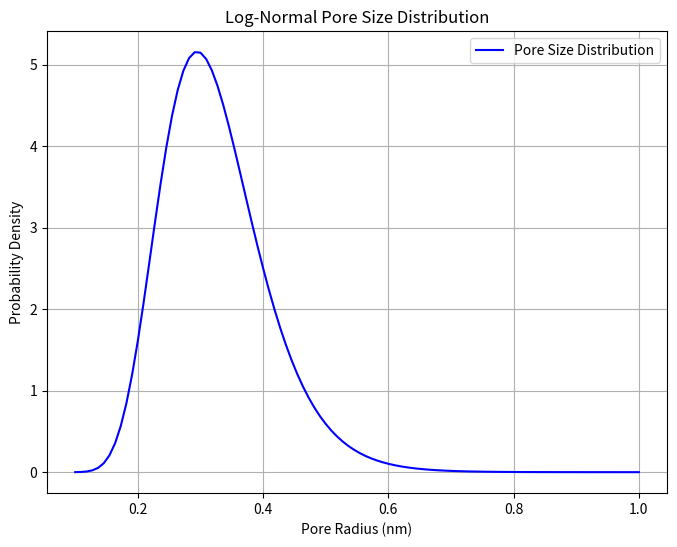

This chart was generated by the following Python code: (Note: this script raises an exception after producing the figure.)
import numpy as np
from scipy.stats import norm
from scipy.optimize import curve_fit
import matplotlib.pyplot as plt
import pandas as pd

# Input data: solute radius r_s and observed rejection R
r_s = np.array([0.2, 0.26, 0.32, 0.401, 0.471, 0.59])  # Solute radius [nm]
R = np.array([0.0417, 0.1523, 0.6252, 0.8762, 0.9545, 0.9848])  # Rejection (0 to 1)

# Convert rejection to corresponding standard normal quantile y
y = norm.ppf(R)  # Inverse CDF (probit function)

# Step 1: Linear fit to y = A + B * ln(r_s)
def linear_model_1(ln_r_s, A, B):
    return A + B * ln_r_s

# Compute ln(r_s)
ln_r_s = np.log(r_s)

# Fit A and B
params_1, _ = curve_fit(linear_model_1, ln_r_s, y)
A, B = params_1
print("Fitted parameter A =", A)
print("Fitted parameter B =", B)

# Step 2: Fit using equation:
# y = (ln(r_s) - ln(average_pore_size)) / ln(geometric_std_dev)
def linear_model_2(y, ln_avg_pore, ln_geo_std):
    return ln_avg_pore + y * ln_geo_std

# Fit ln(r_s) vs y
params_2, _ = curve_fit(linear_model_2, y, ln_r_s)
ln_avg_pore, ln_geo_std = params_2
print("Fitted ln(average pore size) =", ln_avg_pore)
print("Fitted ln(geometric std. dev.) =", ln_geo_std)

# Convert log values to actual parameters
average_pore_size = np.exp(ln_avg_pore)
geometric_std_dev = np.exp(ln_geo_std)
print("Average pore size =", average_pore_size)
print("Geometric standard deviation =", geometric_std_dev)

# Generate pore size range for plotting (in nm)
pore_radii = np.linspace(0.1, 1.0, 100)

# Define log-normal PDF
def log_normal_pdf(r_p, mean, sigma):
    return (1 / (r_p * np.log(sigma) * np.sqrt(2 * np.pi))) * np.exp(
        -((np.log(r_p) - np.log(mean)) ** 2) / (2 * (np.log(sigma) ** 2))
    )

# Calculate distribution
pore_distribution = log_normal_pdf(pore_radii, average_pore_size, geometric_std_dev)

# Plot
plt.figure(figsize=(8, 6))
plt.plot(pore_radii, pore_distribution, label="Pore Size Distribution", color="blue")
plt.xlabel("Pore Radius (nm)")
plt.ylabel("Probability Density")
plt.title("Log-Normal Pore Size Distribution")
plt.legend()
plt.grid(True)
plt.show()

# Save results to Excel
data = pd.DataFrame({
    "Pore Radius (nm)": pore_radii,
    "Probability Density": pore_distribution
})
data.to_excel("pore_size_distribution_NF270EDA.xlsx", index=False)
print("Pore size distribution data saved to 'pore_size_distribution_NF270EDA.xlsx'.")
